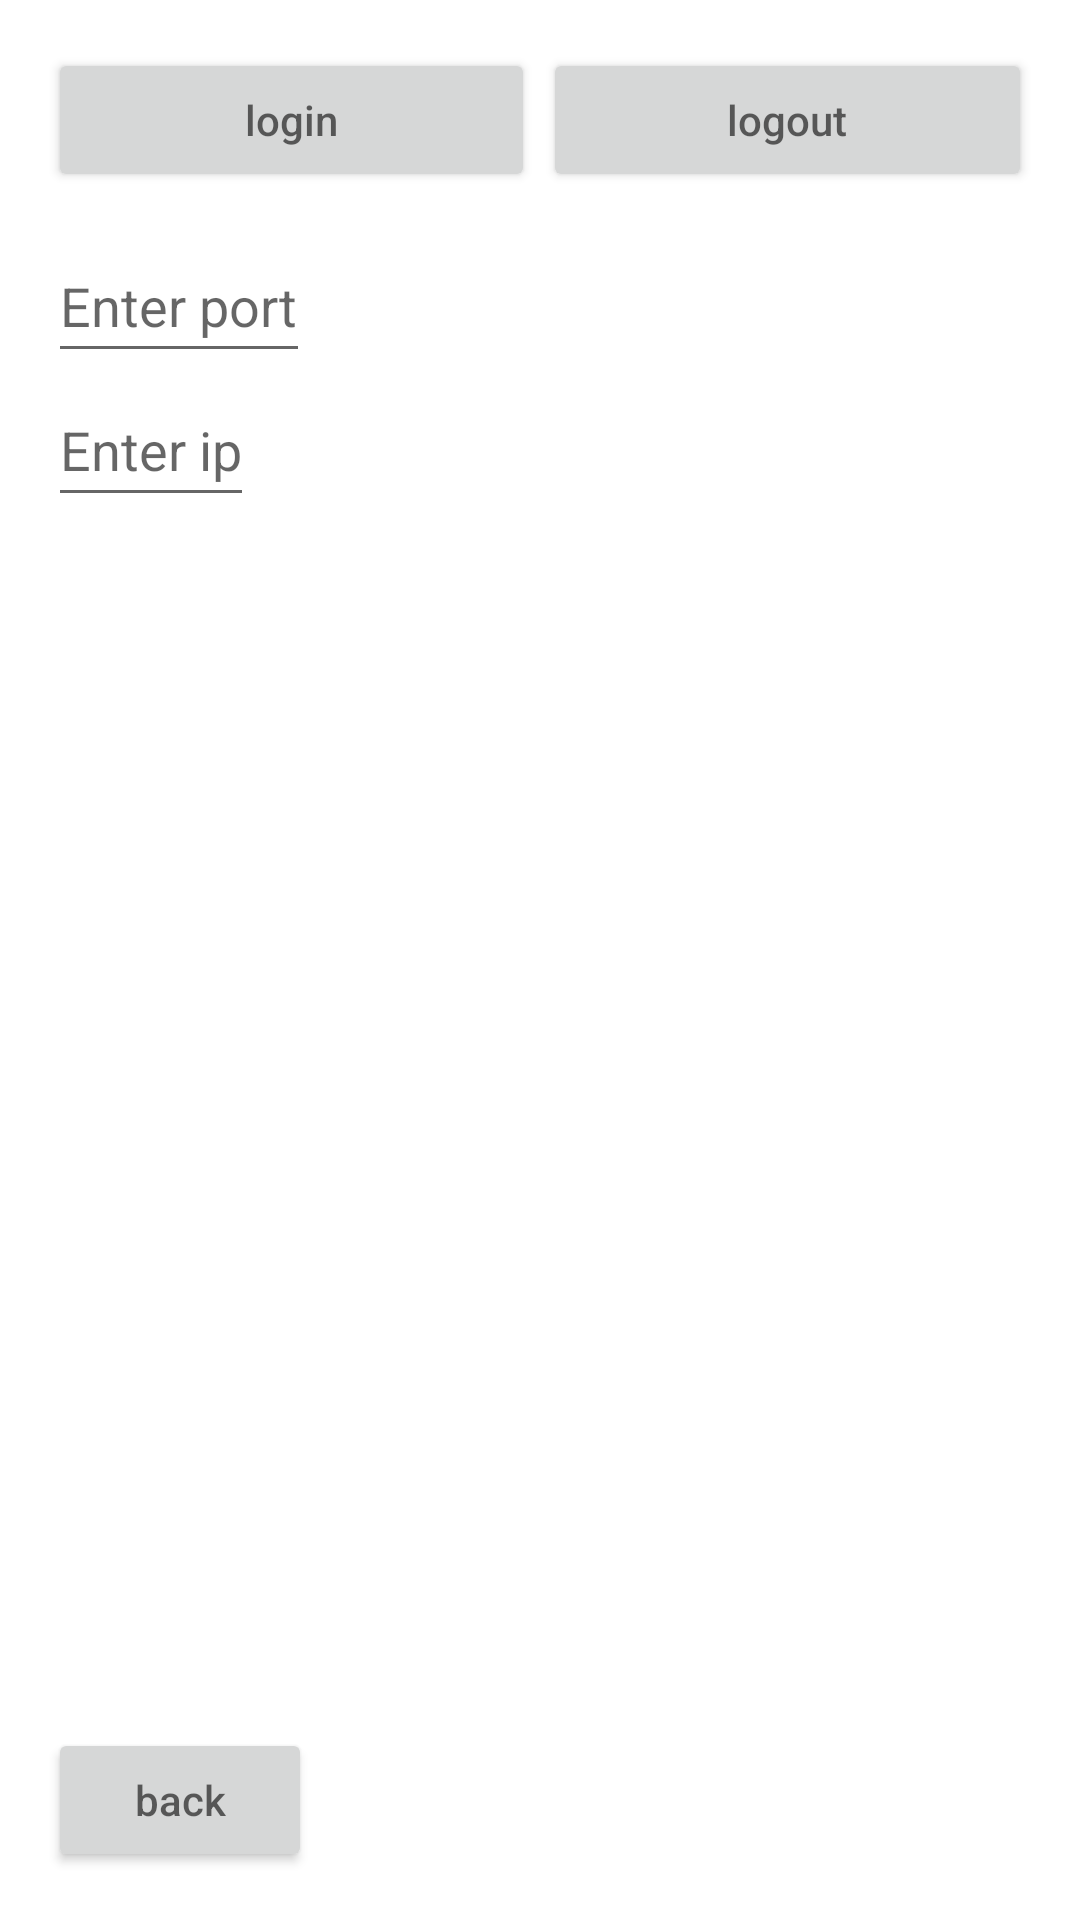

Reconstruct the res/layout file that produces this screen, plus the resources it refers to.
<!-- AndroidManifest.xml: application theme Theme.MyApplicationserverTestRUN -->
<!-- res/layout/activity_login.xml -->
<?xml version="1.0" encoding="utf-8"?>
<LinearLayout xmlns:android="http://schemas.android.com/apk/res/android"
    xmlns:app="http://schemas.android.com/apk/res-auto"
    xmlns:tools="http://schemas.android.com/tools"
    android:layout_width="match_parent"
    android:layout_height="match_parent"
    android:orientation="vertical"
    android:paddingLeft="16dp"
    android:paddingTop="16dp"
    android:paddingRight="16dp"
    android:paddingBottom="16dp"
    tools:context=".LoginActivity">

    <LinearLayout
        android:layout_width="match_parent"
        android:layout_height="20dp"
        android:layout_weight="0.1"
        android:orientation="horizontal">

        <Button
            android:id="@+id/button_login"
            android:layout_width="wrap_content"
            android:layout_height="wrap_content"
            android:layout_weight="1"
            android:hint="@string/button_login"
            android:onClick="ipAndPortButtonClicked" />-->
        
        <View
            android:layout_width="2dp"
            android:layout_height="0dp"
            android:layout_weight="0.01" />

        <Button
            android:id="@+id/button_logout"
            android:layout_width="wrap_content"
            android:layout_height="wrap_content"
            android:layout_weight="1"
            android:hint="@string/button_logout"
            android:onClick="logoutButtonClicked" />-->
        
    </LinearLayout>

    <EditText
        android:id="@+id/port_edit_text"
        android:layout_width="wrap_content"
        android:layout_height="wrap_content"
        android:hint="@string/edit_text_port"
        android:digits="0123456789"
        android:inputType="numberDecimal"
        android:minHeight="48dp" />

    <EditText
        android:id="@+id/ip_edit_text"
        android:layout_width="wrap_content"
        android:layout_height="wrap_content"
        android:hint="@string/ip_text_host"
        android:digits="0123456789."
        android:inputType="number|numberDecimal"
        android:minHeight="48dp" />

    
    <RelativeLayout
        android:layout_width="0px"
        android:layout_height="wrap_content"
        android:layout_weight="1">

    </RelativeLayout>

    <Button
        android:id="@+id/button_back"
        android:layout_width="wrap_content"
        android:layout_height="wrap_content"
        android:hint="@string/button_back"
        android:onClick="backButtonClicked" />
</LinearLayout>
<!-- resources referenced by this layout -->
<resources>
  <string name="button_back">back</string>
  <string name="button_login">login</string>
  <string name="button_logout">logout</string>
  <string name="edit_text_port">Enter port</string>
  <string name="ip_text_host">Enter ip</string>
  <style name="Theme.MyApplicationserverTestRUN" parent="Theme.MaterialComponents.DayNight.DarkActionBar">
          
          <item name="colorPrimary">@color/purple_500</item>
          <item name="colorPrimaryVariant">@color/purple_700</item>
          <item name="colorOnPrimary">@color/white</item>
          
          <item name="colorSecondary">@color/teal_200</item>
          <item name="colorSecondaryVariant">@color/teal_700</item>
          <item name="colorOnSecondary">@color/black</item>
          
          <item name="android:statusBarColor">?attr/colorPrimaryVariant</item>
          
      </style>
  <!-- not gathered from this repository: default colours our renderer supplied (Android Studio template values) -->
  <color name="purple_500">#FF6200EE</color>
  <color name="purple_700">#FF3700B3</color>
  <color name="teal_200">#FF03DAC5</color>
  <color name="teal_700">#FF018786</color>
  <color name="black">#FF000000</color>
  <color name="white">#FFFFFFFF</color>
</resources>
